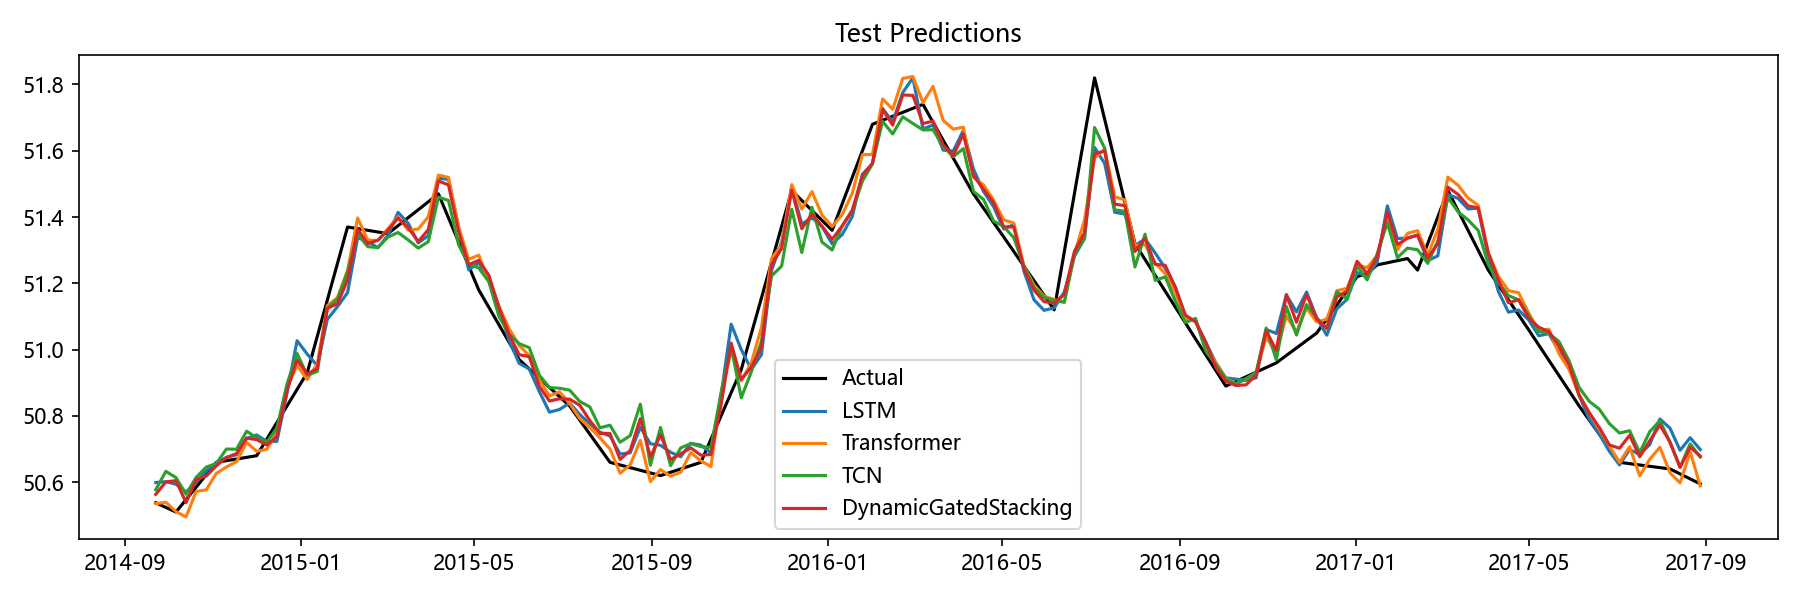

The table this chart was drawn from, first rows:
Date, Actual, LSTM, Transformer, TCN, Aquifer, DynamicGatedStacking
2014-09-22, 50.54, 50.6, 50.54, 50.58, 孔隙水5, 50.56
2014-09-29, 50.52, 50.6, 50.54, 50.63, 孔隙水5, 50.6
2014-10-06, 50.51, 50.59, 50.51, 50.61, 孔隙水5, 50.6
2014-10-13, 50.55, 50.57, 50.5, 50.56, 孔隙水5, 50.54
2014-10-20, 50.59, 50.6, 50.57, 50.61, 孔隙水5, 50.61
2014-10-27, 50.62, 50.63, 50.58, 50.65, 孔隙水5, 50.62
2014-11-03, 50.66, 50.66, 50.63, 50.66, 孔隙水5, 50.65
2014-11-10, 50.66, 50.67, 50.65, 50.7, 孔隙水5, 50.67
2014-11-17, 50.67, 50.68, 50.66, 50.7, 孔隙水5, 50.69
2014-11-24, 50.67, 50.73, 50.72, 50.75, 孔隙水5, 50.73
2014-12-01, 50.68, 50.74, 50.69, 50.73, 孔隙水5, 50.73
2014-12-08, 50.73, 50.72, 50.7, 50.72, 孔隙水5, 50.71
2014-12-15, 50.78, 50.72, 50.75, 50.76, 孔隙水5, 50.74
2014-12-22, 50.83, 50.87, 50.89, 50.9, 孔隙水5, 50.88
2014-12-29, 50.88, 51.03, 50.95, 50.99, 孔隙水5, 50.97
2015-01-05, 50.93, 50.99, 50.91, 50.92, 孔隙水5, 50.93
2015-01-12, 51.04, 50.95, 50.96, 50.93, 孔隙水5, 50.94
2015-01-19, 51.15, 51.09, 51.13, 51.12, 孔隙水5, 51.12
2015-01-26, 51.26, 51.13, 51.16, 51.15, 孔隙水5, 51.14
2015-02-02, 51.37, 51.17, 51.24, 51.23, 孔隙水5, 51.21
2015-02-09, 51.37, 51.34, 51.4, 51.35, 孔隙水5, 51.36
2015-02-16, 51.36, 51.33, 51.33, 51.31, 孔隙水5, 51.32
2015-02-23, 51.35, 51.31, 51.33, 51.31, 孔隙水5, 51.33
2015-03-02, 51.35, 51.34, 51.37, 51.34, 孔隙水5, 51.36
2015-03-09, 51.37, 51.41, 51.4, 51.35, 孔隙水5, 51.4
2015-03-16, 51.4, 51.38, 51.36, 51.33, 孔隙水5, 51.37
2015-03-23, 51.42, 51.32, 51.36, 51.31, 孔隙水5, 51.33
2015-03-30, 51.45, 51.34, 51.4, 51.33, 孔隙水5, 51.36
2015-04-06, 51.47, 51.52, 51.53, 51.46, 孔隙水5, 51.51
2015-04-13, 51.4, 51.51, 51.52, 51.45, 孔隙水5, 51.5
2015-04-20, 51.33, 51.37, 51.37, 51.32, 孔隙水5, 51.36
2015-04-27, 51.25, 51.24, 51.27, 51.26, 孔隙水5, 51.26
2015-05-04, 51.18, 51.26, 51.29, 51.25, 孔隙水5, 51.27
2015-05-11, 51.13, 51.21, 51.2, 51.2, 孔隙水5, 51.22
2015-05-18, 51.08, 51.13, 51.13, 51.1, 孔隙水5, 51.13
2015-05-25, 51.02, 51.03, 51.06, 51.05, 孔隙水5, 51.05
2015-06-01, 50.97, 50.96, 51.01, 51.02, 孔隙水5, 50.98
2015-06-08, 50.94, 50.94, 50.98, 51.01, 孔隙水5, 50.98
2015-06-15, 50.91, 50.87, 50.91, 50.92, 孔隙水5, 50.89
2015-06-22, 50.89, 50.81, 50.86, 50.89, 孔隙水5, 50.85
2015-06-29, 50.86, 50.82, 50.87, 50.88, 孔隙水5, 50.85
2015-07-06, 50.83, 50.84, 50.84, 50.88, 孔隙水5, 50.85
2015-07-13, 50.79, 50.8, 50.79, 50.84, 孔隙水5, 50.83
2015-07-20, 50.74, 50.78, 50.77, 50.83, 孔隙水5, 50.79
2015-07-27, 50.7, 50.75, 50.73, 50.76, 孔隙水5, 50.75
2015-08-03, 50.66, 50.74, 50.7, 50.77, 孔隙水5, 50.75
2015-08-10, 50.65, 50.68, 50.63, 50.72, 孔隙水5, 50.67
2015-08-17, 50.64, 50.69, 50.65, 50.74, 孔隙水5, 50.7
2015-08-24, 50.64, 50.77, 50.73, 50.84, 孔隙水5, 50.79
2015-08-31, 50.63, 50.72, 50.6, 50.65, 孔隙水5, 50.68
2015-09-07, 50.62, 50.71, 50.64, 50.77, 孔隙水5, 50.74
2015-09-14, 50.63, 50.69, 50.62, 50.65, 孔隙水5, 50.67
2015-09-21, 50.64, 50.68, 50.63, 50.7, 孔隙水5, 50.69
2015-09-28, 50.65, 50.72, 50.69, 50.72, 孔隙水5, 50.7
2015-10-05, 50.66, 50.71, 50.66, 50.71, 孔隙水5, 50.68
2015-10-12, 50.73, 50.69, 50.65, 50.71, 孔隙水5, 50.68
2015-10-19, 50.8, 50.86, 50.87, 50.87, 孔隙水5, 50.83
2015-10-26, 50.87, 51.08, 51, 51.01, 孔隙水5, 51.02
2015-11-02, 50.94, 51, 50.91, 50.85, 孔隙水5, 50.91
2015-11-09, 51.05, 50.94, 50.96, 50.93, 孔隙水5, 50.95
... 94 more rows
